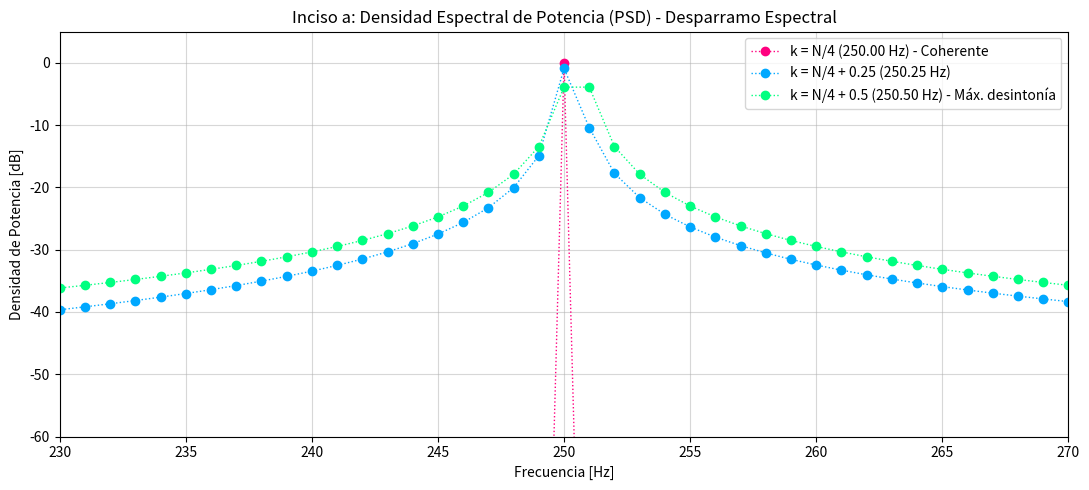
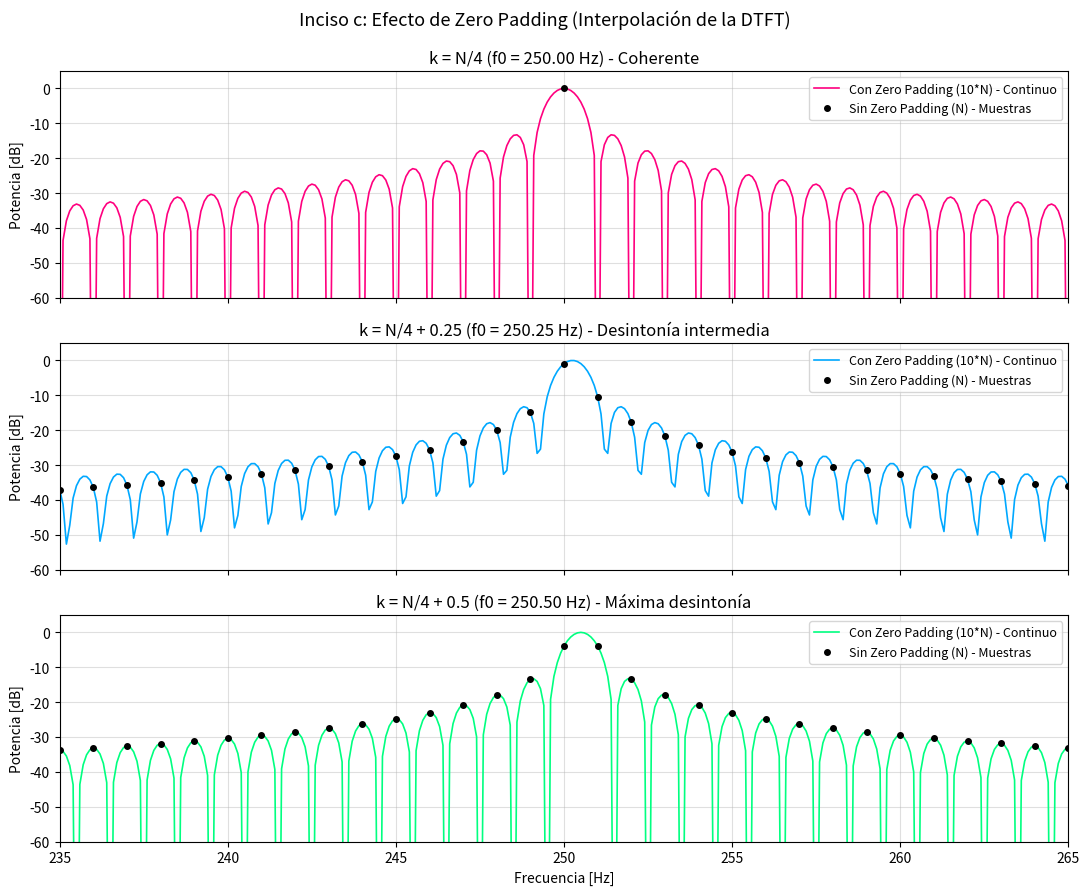

These charts were generated, in order, by the following Python code:
# -*- coding: utf-8 -*-
"""
Análisis y Procesamiento de Señales (APS)
Tarea Semanal 3: Desparramo Espectral, Teorema de Parseval y Zero Padding
Autores: Pedro Joaquin Cannavo y equipo
"""

import numpy as np
import matplotlib.pyplot as plt

#####################################################################
# PARÁMETROS GENERALES
#####################################################################

N = 1000                  # Cantidad de muestras originales
fs = 1000.0               # Frecuencia de muestreo [Hz]
df = fs / N               # Resolución espectral original: 1 Hz

R = 1.0                   # Resistencia normalizada [ohm]
vmax = np.sqrt(2)         # Amplitud pico para lograr potencia unitaria (1 W)
dc = 0.0
ph = 0.0

# Eje temporal original (0 a 1 segundo)
tt = np.arange(N) / fs

def mi_funcion_sen(vmax=np.sqrt(2), dc=0, ff=1, ph=0, nn=N, fs=fs):
    t = np.arange(nn) / fs
    x = vmax * np.sin(2 * np.pi * ff * t + ph) + dc
    return t, x


#####################################################################
# DEFINICIÓN DE LAS TRES SENOIDALES (INCISO A)
#####################################################################

# Frecuencias solicitadas
f1 = (N / 4) * df          # 250.0 Hz (k0 = 250 - Coherente)
f2 = (N / 4 + 0.25) * df   # 250.25 Hz (k0 = 250.25 - Desintonía leve)
f3 = (N / 4 + 0.5) * df    # 250.5 Hz (k0 = 250.5 - Desintonía máxima)

tt, x1 = mi_funcion_sen(vmax=vmax, dc=dc, ff=f1, ph=ph, nn=N, fs=fs)
tt, x2 = mi_funcion_sen(vmax=vmax, dc=dc, ff=f2, ph=ph, nn=N, fs=fs)
tt, x3 = mi_funcion_sen(vmax=vmax, dc=dc, ff=f3, ph=ph, nn=N, fs=fs)

# Eje de frecuencias original (0 a fs/2 = 500 Hz)
ff_pos = np.fft.rfftfreq(N, 1/fs)

# FFT unilateral normalizada
X1 = np.fft.rfft(x1) / N
X2 = np.fft.rfft(x2) / N
X3 = np.fft.rfft(x3) / N

# Densidad Espectral de Potencia en dB (0 dB = 1 W)
X1_dB = 10 * np.log10(2 * np.abs(X1)**2 + 1e-15)
X2_dB = 10 * np.log10(2 * np.abs(X2)**2 + 1e-15)
X3_dB = 10 * np.log10(2 * np.abs(X3)**2 + 1e-15)


#####################################################################
# GRÁFICO 1: INCISO A - PSD ORIGINAL
#####################################################################

plt.figure(1, figsize=(11, 5))
plt.plot(ff_pos, X1_dB, 'o:', label=f'k = N/4 ({f1:.2f} Hz) - Coherente', color='#FF007F', lw=1)
plt.plot(ff_pos, X2_dB, 'o:', label=f'k = N/4 + 0.25 ({f2:.2f} Hz)', color='#00A8FF', lw=1)
plt.plot(ff_pos, X3_dB, 'o:', label=f'k = N/4 + 0.5 ({f3:.2f} Hz) - Máx. desintonía', color='#00FF80', lw=1)

plt.title('Inciso a: Densidad Espectral de Potencia (PSD) - Desparramo Espectral')
plt.xlabel('Frecuencia [Hz]')
plt.ylabel('Densidad de Potencia [dB]')
plt.xlim(230, 270)       # Zoom en la zona de desparramo
plt.ylim(-60, 5)
plt.grid(True, alpha=0.5)
plt.legend(loc='upper right')
plt.tight_layout()


#####################################################################
# INCISO B - VERIFICACIÓN DE POTENCIA MEDIANTE PARSEVAL
#####################################################################
# 1. Potencia en el tiempo (promedio de las muestras al cuadrado)
P1_tiempo = np.mean(x1**2)
P2_tiempo = np.mean(x2**2)
P3_tiempo = np.mean(x3**2)
# 2. Potencia en frecuencia usando Parseval: sum(|X|^2) / N^2
P1_freq = np.sum(np.abs(np.fft.fft(x1))**2) / (N**2)
P2_freq = np.sum(np.abs(np.fft.fft(x2))**2) / (N**2)
P3_freq = np.sum(np.abs(np.fft.fft(x3))**2) / (N**2)
print("\n=================================================")
print("INCISO B: COMPROBACIÓN DEL TEOREMA DE PARSEVAL")
print("=================================================")
print("Potencia calculada en el tiempo:")
print(f"  Senoidal 1 (250.00 Hz): {P1_tiempo:.6f} W")
print(f"  Senoidal 2 (250.25 Hz): {P2_tiempo:.6f} W")
print(f"  Senoidal 3 (250.50 Hz): {P3_tiempo:.6f} W")
print("\nPotencia calculada en frecuencia (Parseval):")
print(f"  Senoidal 1 (250.00 Hz): {P1_freq:.6f} W")
print(f"  Senoidal 2 (250.25 Hz): {P2_freq:.6f} W")
print(f"  Senoidal 3 (250.50 Hz): {P3_freq:.6f} W")
print("-------------------------------------------------")
print("Conclusión: En los tres casos la potencia se conserva en 1 W.")
print("La caída del pico se debe a que la energía se desparramó a los bines vecinos.")
print("=================================================\n")


#####################################################################
# INCISO C - ZERO PADDING (9*N CEROS AL FINAL)
#####################################################################

# Agregamos 9*N ceros al final de cada senal (largo total = 10*N = 10000 muestras)
# Matematicamente hablando el zeropadding no te afecta la FFT pq en la sumatoria se multiplica por el x(n)
# Y como vos agregas cero entonces no le afectas el resultado
# LO qu ecambia es la frecuencia en la que le pedis qu ete de los resultados, antes siendo cada 1Hz y ahora 0.1
# Lo que si cmabia es el pormedio de potencia en el tiempo pq tenes 9 segundfos de silencio.

cant_ceros = 9 * N
N_zp = N + cant_ceros     # los Ns mas el zeropadding
df_zp = fs / N_zp         # Nueva grilla de frecuencias: df_zp = 0.1 Hz

# Padding con numpy
x1_zp = np.pad(x1, (0, cant_ceros), mode='constant')
x2_zp = np.pad(x2, (0, cant_ceros), mode='constant')
x3_zp = np.pad(x3, (0, cant_ceros), mode='constant')

# Eje de frecuencias con Zero Padding (0 a 500 Hz con paso de 0.1 Hz)
ff_zp = np.fft.rfftfreq(N_zp, 1/fs)

# Normalizamos por N (la cantidad de muestras de señal activa) para mantener 0 dB como 1 W
X1_zp = np.fft.rfft(x1_zp) / N
X2_zp = np.fft.rfft(x2_zp) / N
X3_zp = np.fft.rfft(x3_zp) / N

X1_zp_dB = 10 * np.log10(2 * np.abs(X1_zp)**2 + 1e-15)
X2_zp_dB = 10 * np.log10(2 * np.abs(X2_zp)**2 + 1e-15)
X3_zp_dB = 10 * np.log10(2 * np.abs(X3_zp)**2 + 1e-15)


#####################################################################
# GRÁFICO 2: INCISO C - COMPARACIÓN ZERO PADDING VS ORIGINAL
#####################################################################

fig, axs = plt.subplots(3, 1, figsize=(11, 9), sharex=True)

# Subplot 1: k = N/4
axs[0].plot(ff_zp, X1_zp_dB, color='#FF007F', label='Con Zero Padding (10*N) - Continuo', lw=1.2)
axs[0].plot(ff_pos, X1_dB, 'ko', markersize=4, label='Sin Zero Padding (N) - Muestras')
axs[0].set_title(f'k = N/4 (f0 = {f1:.2f} Hz) - Coherente')
axs[0].set_ylabel('Potencia [dB]')
axs[0].set_ylim(-60, 5)
axs[0].grid(True, alpha=0.4)
axs[0].legend(loc='upper right', fontsize=9)

# Subplot 2: k = N/4 + 0.25
axs[1].plot(ff_zp, X2_zp_dB, color='#00A8FF', label='Con Zero Padding (10*N) - Continuo', lw=1.2)
axs[1].plot(ff_pos, X2_dB, 'ko', markersize=4, label='Sin Zero Padding (N) - Muestras')
axs[1].set_title(f'k = N/4 + 0.25 (f0 = {f2:.2f} Hz) - Desintonía intermedia')
axs[1].set_ylabel('Potencia [dB]')
axs[1].set_ylim(-60, 5)
axs[1].grid(True, alpha=0.4)
axs[1].legend(loc='upper right', fontsize=9)

# Subplot 3: k = N/4 + 0.5
axs[2].plot(ff_zp, X3_zp_dB, color='#00FF80', label='Con Zero Padding (10*N) - Continuo', lw=1.2)
axs[2].plot(ff_pos, X3_dB, 'ko', markersize=4, label='Sin Zero Padding (N) - Muestras')
axs[2].set_title(f'k = N/4 + 0.5 (f0 = {f3:.2f} Hz) - Máxima desintonía')
axs[2].set_xlabel('Frecuencia [Hz]')
axs[2].set_ylabel('Potencia [dB]')
axs[2].set_xlim(235, 265)   # Zoom alrededor de 250 Hz
axs[2].set_ylim(-60, 5)
axs[2].grid(True, alpha=0.4)
axs[2].legend(loc='upper right', fontsize=9)

fig.suptitle('Inciso c: Efecto de Zero Padding (Interpolación de la DTFT)', fontsize=13, y=0.99)
plt.tight_layout()

# Mostrar todas las figuras
plt.show()
